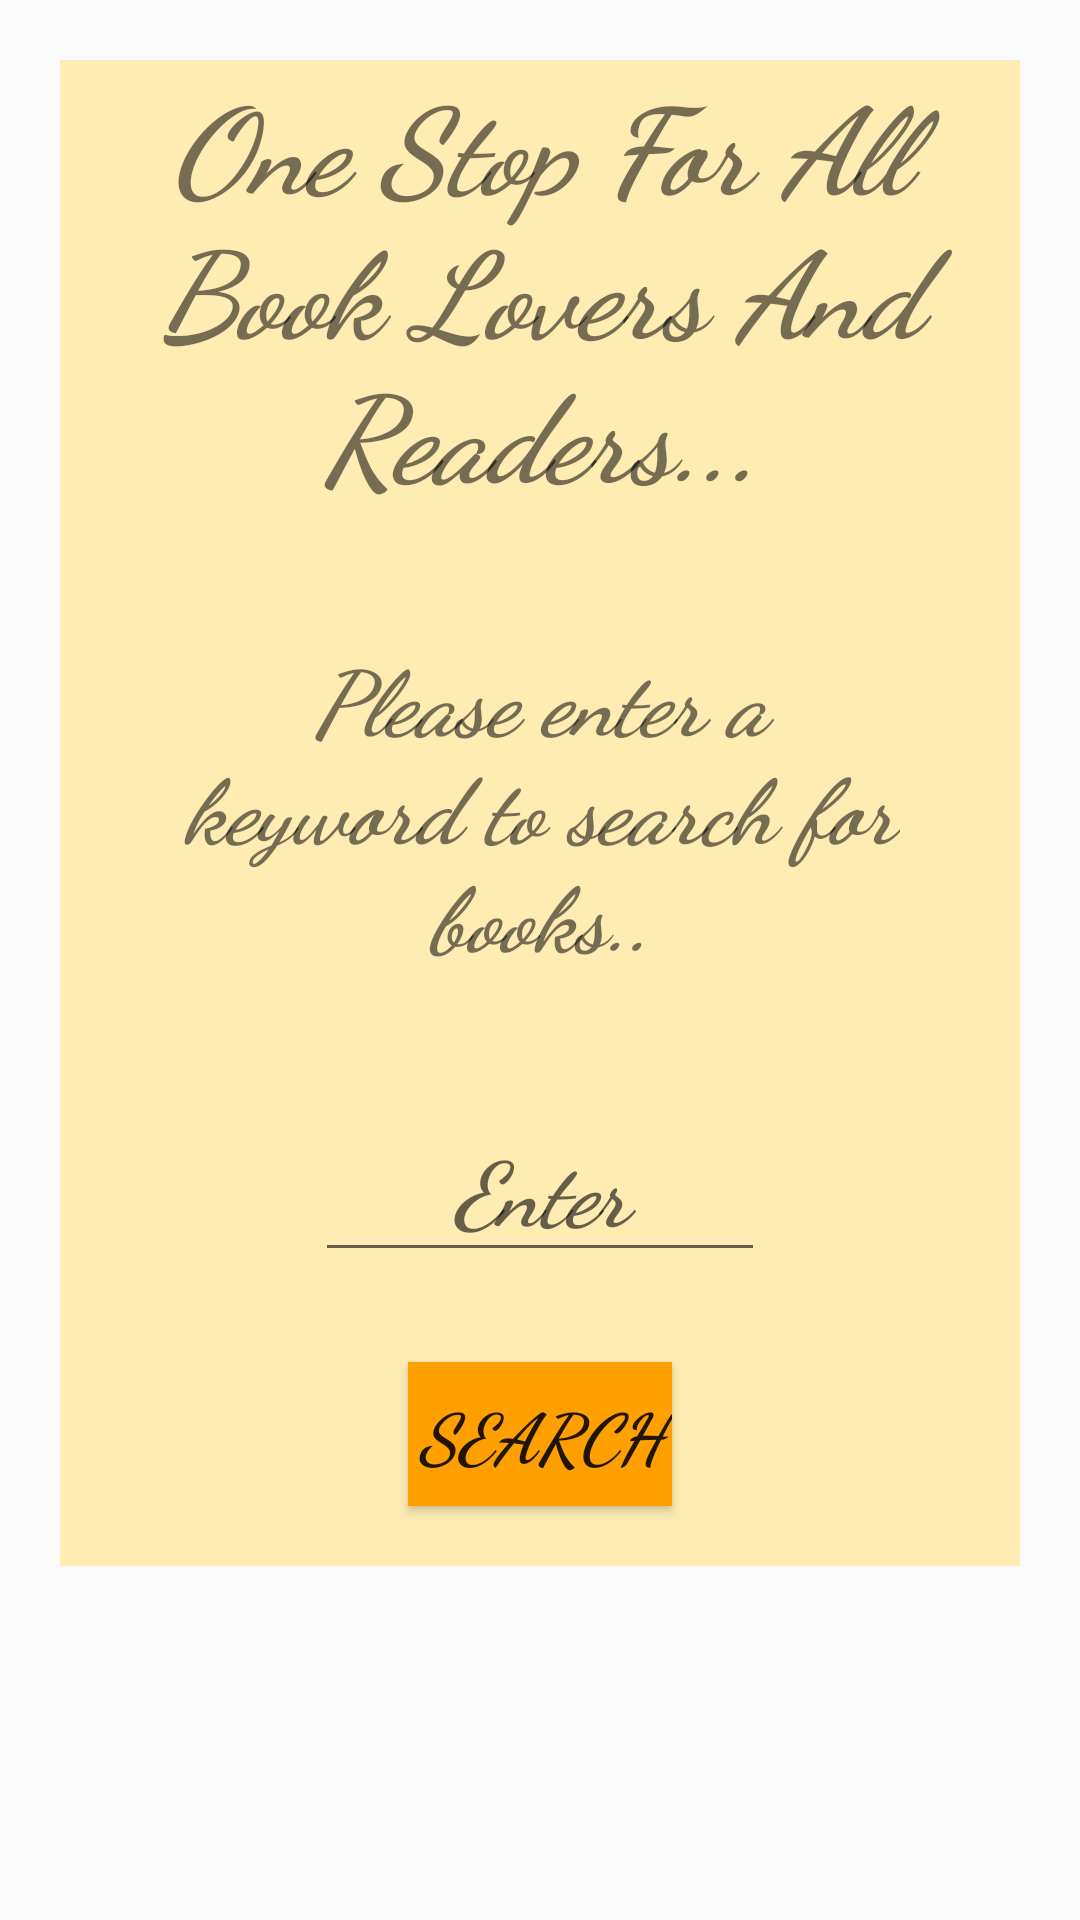

Layout XML and referenced resources for this Android screen:
<!-- AndroidManifest.xml: application theme AppTheme -->
<!-- res/layout/activity_main.xml -->
<?xml version="1.0" encoding="utf-8"?>
<ScrollView xmlns:android="http://schemas.android.com/apk/res/android"
    xmlns:tools="http://schemas.android.com/tools"
    android:layout_width="match_parent"
    android:layout_height="match_parent">

    <LinearLayout
        android:layout_width="match_parent"
        android:layout_height="match_parent"
        android:layout_margin="20dp"
        android:orientation="vertical"
        android:background="#FFECB3">

        <TextView
            style="@style/Style"
            android:layout_width="wrap_content"
            android:layout_height="wrap_content"
            android:text="@string/intro"
            android:textSize="40sp" />


        <TextView
            style="@style/Style"
            android:layout_width="wrap_content"
            android:layout_height="wrap_content"
            android:layout_margin="40dp"
            android:text="@string/enter"
            android:textSize="30sp" />

        <EditText
            android:id="@+id/eti2"
            style="@style/Style"
            android:layout_width="150dp"
            android:layout_height="wrap_content"
            android:layout_gravity="center"
            android:hint="@string/et"
            android:textSize="30sp" />

        <Button
            android:id="@+id/clickSearch"
            style="@style/Style"
            android:layout_width="wrap_content"
            android:layout_height="wrap_content"
            android:layout_gravity="center"
            android:layout_marginBottom="20dp"
            android:layout_marginTop="30dp"
            android:text="@string/search"
            android:textSize="23sp"
            android:background="#FFA000"/>
    </LinearLayout>
</ScrollView>
<!-- resources referenced by this layout -->
<resources>
  <string name="enter">Please enter a keyword to search for books..</string>
  <string name="et">Enter</string>
  <string name="intro">One Stop For All Book Lovers And Readers...</string>
  <string name="search">SEARCH</string>
  <style name="Style">
          <item name="android:gravity">center</item>
          <item name="android:textStyle">bold|italic</item>
          <item name="android:fontFamily">cursive</item>
  
      </style>
  <style name="AppTheme" parent="Theme.AppCompat.Light.DarkActionBar">
          
          <item name="colorPrimary">@color/colorPrimary</item>
          <item name="colorPrimaryDark">@color/colorPrimaryDark</item>
          <item name="colorAccent">@color/colorAccent</item>
      </style>
  <!-- not gathered from this repository: default colours our renderer supplied (Android Studio template values) -->
  <color name="colorPrimary">#FF6200EE</color>
  <color name="colorPrimaryDark">#FF3700B3</color>
  <color name="colorAccent">#FF03DAC5</color>
</resources>
